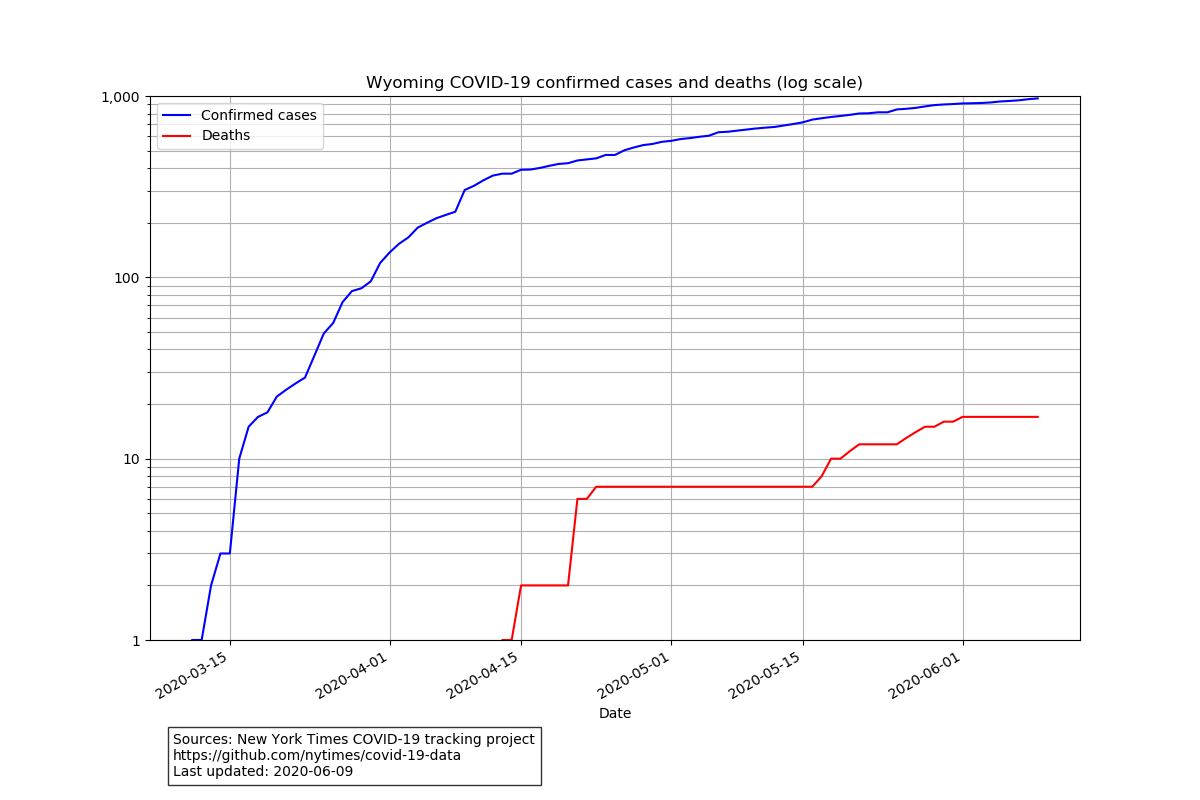

The data file committed next to this chart (first rows):
date, cases, deaths
2020-03-11, 1, 0
2020-03-12, 1, 0
2020-03-13, 2, 0
2020-03-14, 3, 0
2020-03-15, 3, 0
2020-03-16, 10, 0
2020-03-17, 15, 0
2020-03-18, 17, 0
2020-03-19, 18, 0
2020-03-20, 22, 0
2020-03-21, 24, 0
2020-03-22, 26, 0
2020-03-23, 28, 0
2020-03-24, 37, 0
2020-03-25, 49, 0
2020-03-26, 56, 0
2020-03-27, 73, 0
2020-03-28, 84, 0
2020-03-29, 87, 0
2020-03-30, 95, 0
2020-03-31, 120, 0
2020-04-01, 137, 0
2020-04-02, 153, 0
2020-04-03, 166, 0
2020-04-04, 188, 0
2020-04-05, 200, 0
2020-04-06, 212, 0
2020-04-07, 221, 0
2020-04-08, 230, 0
2020-04-09, 303, 0
2020-04-10, 320, 0
2020-04-11, 343, 0
2020-04-12, 364, 0
2020-04-13, 373, 1
2020-04-14, 373, 1
2020-04-15, 392, 2
2020-04-16, 393, 2
2020-04-17, 401, 2
2020-04-18, 412, 2
2020-04-19, 422, 2
2020-04-20, 426, 2
2020-04-21, 441, 6
2020-04-22, 447, 6
2020-04-23, 453, 7
2020-04-24, 473, 7
2020-04-25, 473, 7
2020-04-26, 502, 7
2020-04-27, 520, 7
2020-04-28, 536, 7
2020-04-29, 544, 7
2020-04-30, 559, 7
2020-05-01, 566, 7
2020-05-02, 579, 7
2020-05-03, 586, 7
2020-05-04, 596, 7
2020-05-05, 604, 7
2020-05-06, 631, 7
2020-05-07, 635, 7
2020-05-08, 644, 7
2020-05-09, 653, 7
... 31 more rows
